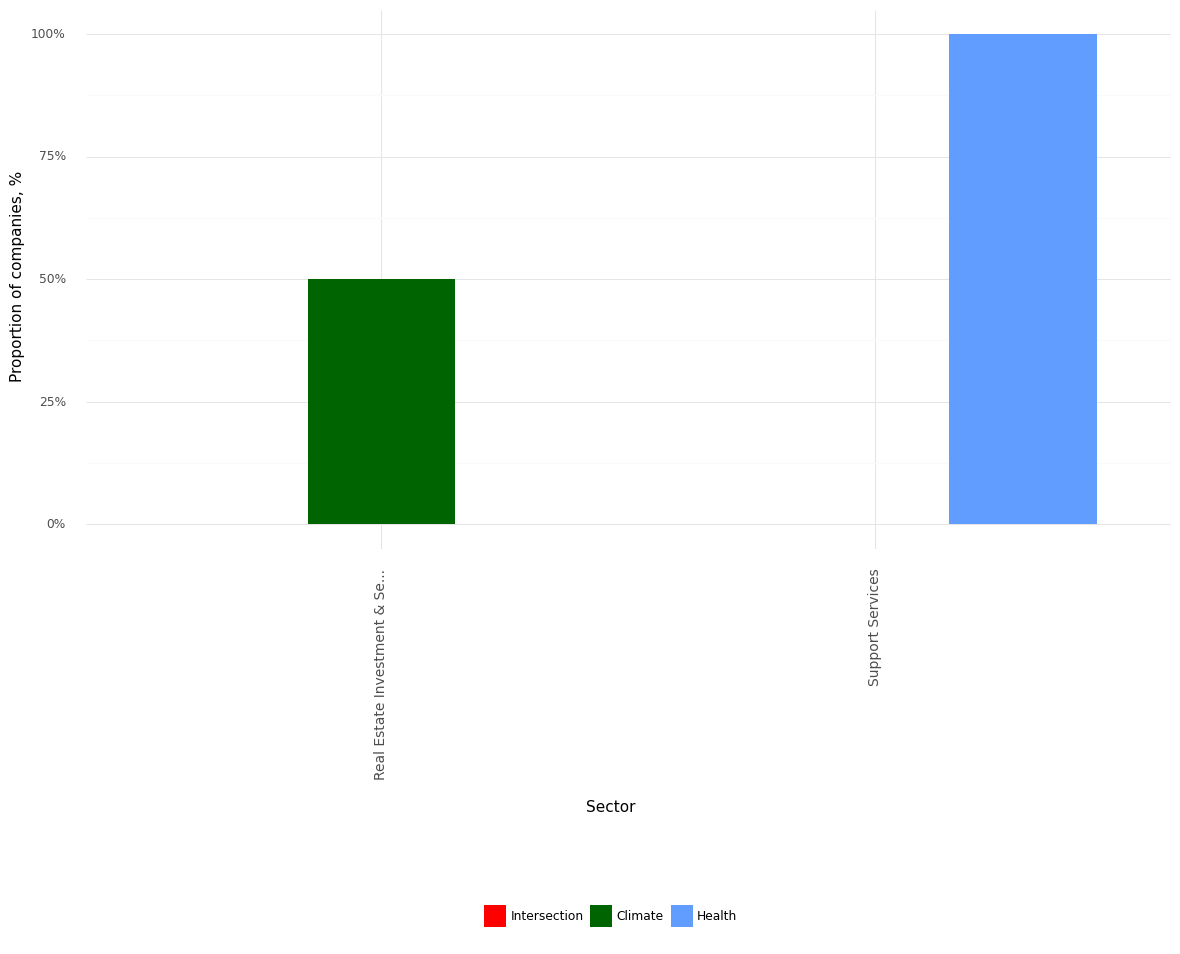

Data behind this chart, as committed beside it:
, Sector, Climate, Health, Intersection, Year
0, Real Estate Investment & Se..., 0.5, 0.0, 0.0, 2021
1, Support Services, 0.0, 1.0, 0.0, 2021
